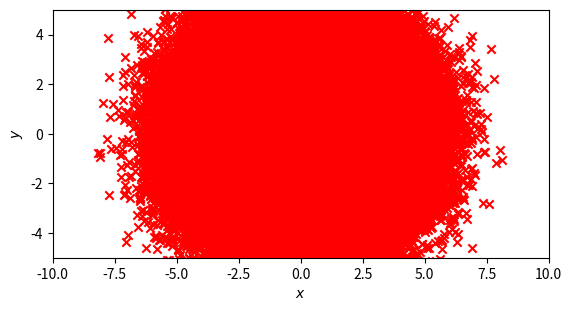

This chart was generated by the following Python code: (Note: this script raises an exception after producing the figure.)
#coding:utf-8

#get the ratio of beam area inside the RD53A chip 

import numpy as np
import matplotlib.pyplot as plt

def is_innerRD53A(x,y):
    return -10<x<10 and -5<y<5 

def is_inner(x,y):
    return x**2+y**2 < 9 

mu1 = [0,0]
cov = [[3,0],[0,3]]

inner_points_cnt = 0
all_points_cnt = 0

x1,y1 = np.random.multivariate_normal(mu1,cov,1000000).T

for x, y in zip(x1, y1):
    if is_innerRD53A(x, y):
       all_points_cnt += 1
       if is_inner(x, y):
           inner_points_cnt += 1
                     
ratio = (inner_points_cnt / all_points_cnt)

print(all_points_cnt)
print(inner_points_cnt)
print(ratio)

plt.figure(facecolor="w")
plt.scatter(x1,y1,color='r',marker='x',label="$mu = 3.0$")

#plt.figtext(0.8,0.6,"$R_1$",size=20)
plt.xlabel('$x$',size=10)
plt.ylabel('$y$',size=10)

plt.gca().set_aspect('equal', adjustable='box')
  
plt.axis([-10.0,10.0,-5.0,5.0],size=20)
plt.grid(True)
plt.legend()

#plt.savefig("multivariate_normal.png",format = 'png', dpi=200)
plt.show()
plt.close()

